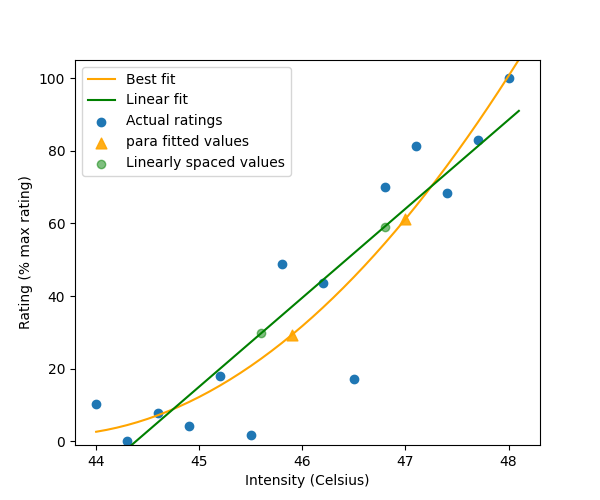

Data behind this chart, as committed beside it:
, linear, hyper, para, expo, win_model, target_ratings, selected_intensities, extrapolated_ratings
fitted, [-9.42701641 -6.97764335 -4.52827028 -2.…, [-1.04394909e+01 -7.79060165e+00 -5.1535…, [  2.64327613   3.15541184   3.76689373 …, [39.56044019 39.56044019 39.56044019 39.…, para, [30.0, 60.0], [45.90000000000003, 47.00000000000004], [29.36205244580742, 61.22293837680081]
sse, 3030, 3172, 2390, 16217, para, [30.0, 60.0], [45.90000000000003, 47.00000000000004], [29.36205244580742, 61.22293837680081]
params, [-1.08715117e+03  2.44937307e+01  1.0000…, [ 1.17655613e+03 -5.30718436e+04  7.1106…, [ 9.41587053e+03 -4.32498592e+02  4.9673…, [ 39.56044019  -7.55387047 -30.71735212], para, [30.0, 60.0], [45.90000000000003, 47.00000000000004], [29.36205244580742, 61.22293837680081]
stim_val, [45.60000000000002, 46.80000000000004], [45.60000000000002, 46.80000000000004], [45.90000000000003, 47.00000000000004], [44.0, 44.0], para, [30.0, 60.0], [45.90000000000003, 47.00000000000004], [29.36205244580742, 61.22293837680081]
fitted_val, [29.762952634279827, 59.155429420156906], [30.569991471426192, 59.51447489568886], [29.36205244580742, 61.22293837680081], [39.560440192587635, 39.560440192587635], para, [30.0, 60.0], [45.90000000000003, 47.00000000000004], [29.36205244580742, 61.22293837680081]
